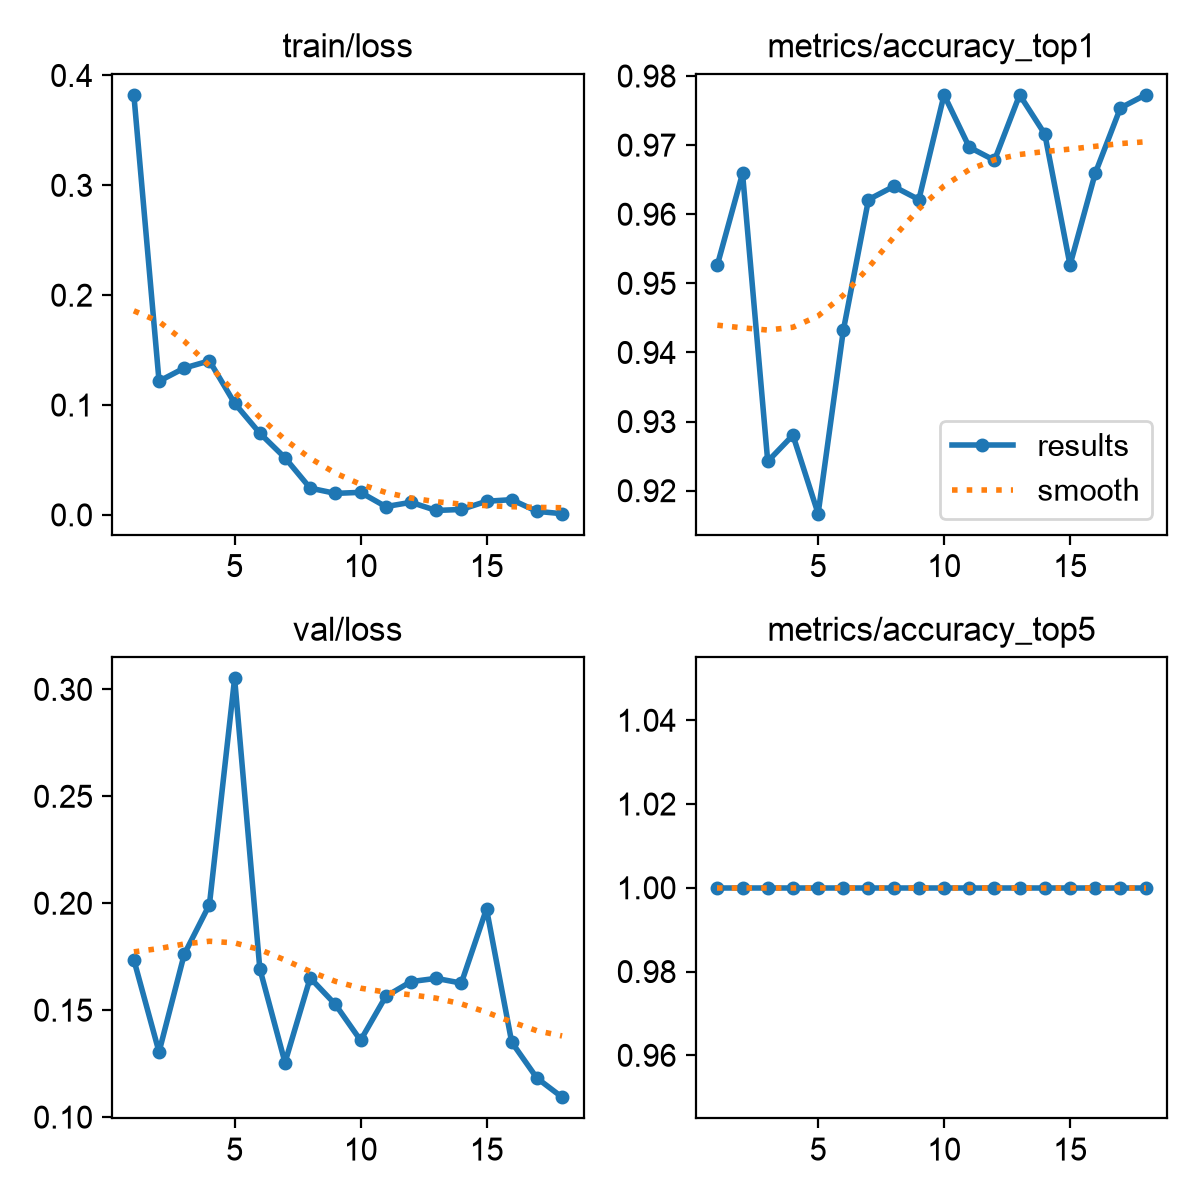

The data file committed next to this chart (first rows):
epoch, time, train/loss, metrics/accuracy_top1, metrics/accuracy_top5, val/loss, lr/pg0, lr/pg1, lr/pg2
1, 33.71, 0.3823, 0.9526, 1, 0.1736, 0.0005501, 0.0005501, 0.0005501
2, 67.3, 0.1217, 0.9659, 1, 0.1304, 0.001078, 0.001078, 0.001078
3, 100.8, 0.1337, 0.9242, 1, 0.1761, 0.001579, 0.001579, 0.001579
4, 134.5, 0.1402, 0.928, 1, 0.1993, 0.001543, 0.001543, 0.001543
5, 168.2, 0.1016, 0.9167, 1, 0.3051, 0.001502, 0.001502, 0.001502
6, 202, 0.07437, 0.9432, 1, 0.1694, 0.001461, 0.001461, 0.001461
7, 235.6, 0.05198, 0.9621, 1, 0.1255, 0.001419, 0.001419, 0.001419
8, 269.1, 0.02437, 0.964, 1, 0.1651, 0.001378, 0.001378, 0.001378
9, 302.7, 0.01958, 0.9621, 1, 0.1527, 0.001337, 0.001337, 0.001337
10, 336.2, 0.02052, 0.9773, 1, 0.1359, 0.001296, 0.001296, 0.001296
11, 370.3, 0.00755, 0.9697, 1, 0.1564, 0.001254, 0.001254, 0.001254
12, 404.4, 0.01146, 0.9678, 1, 0.1633, 0.001213, 0.001213, 0.001213
13, 438.1, 0.00403, 0.9773, 1, 0.1649, 0.001172, 0.001172, 0.001172
14, 471.7, 0.00495, 0.9716, 1, 0.1626, 0.001131, 0.001131, 0.001131
15, 505.5, 0.0124, 0.9526, 1, 0.1974, 0.001089, 0.001089, 0.001089
16, 539.1, 0.01387, 0.9659, 1, 0.135, 0.001048, 0.001048, 0.001048
17, 572.5, 0.00323, 0.9754, 1, 0.1182, 0.001007, 0.001007, 0.001007
18, 606.1, 0.00109, 0.9773, 1, 0.1093, 0.0009656, 0.0009656, 0.0009656
